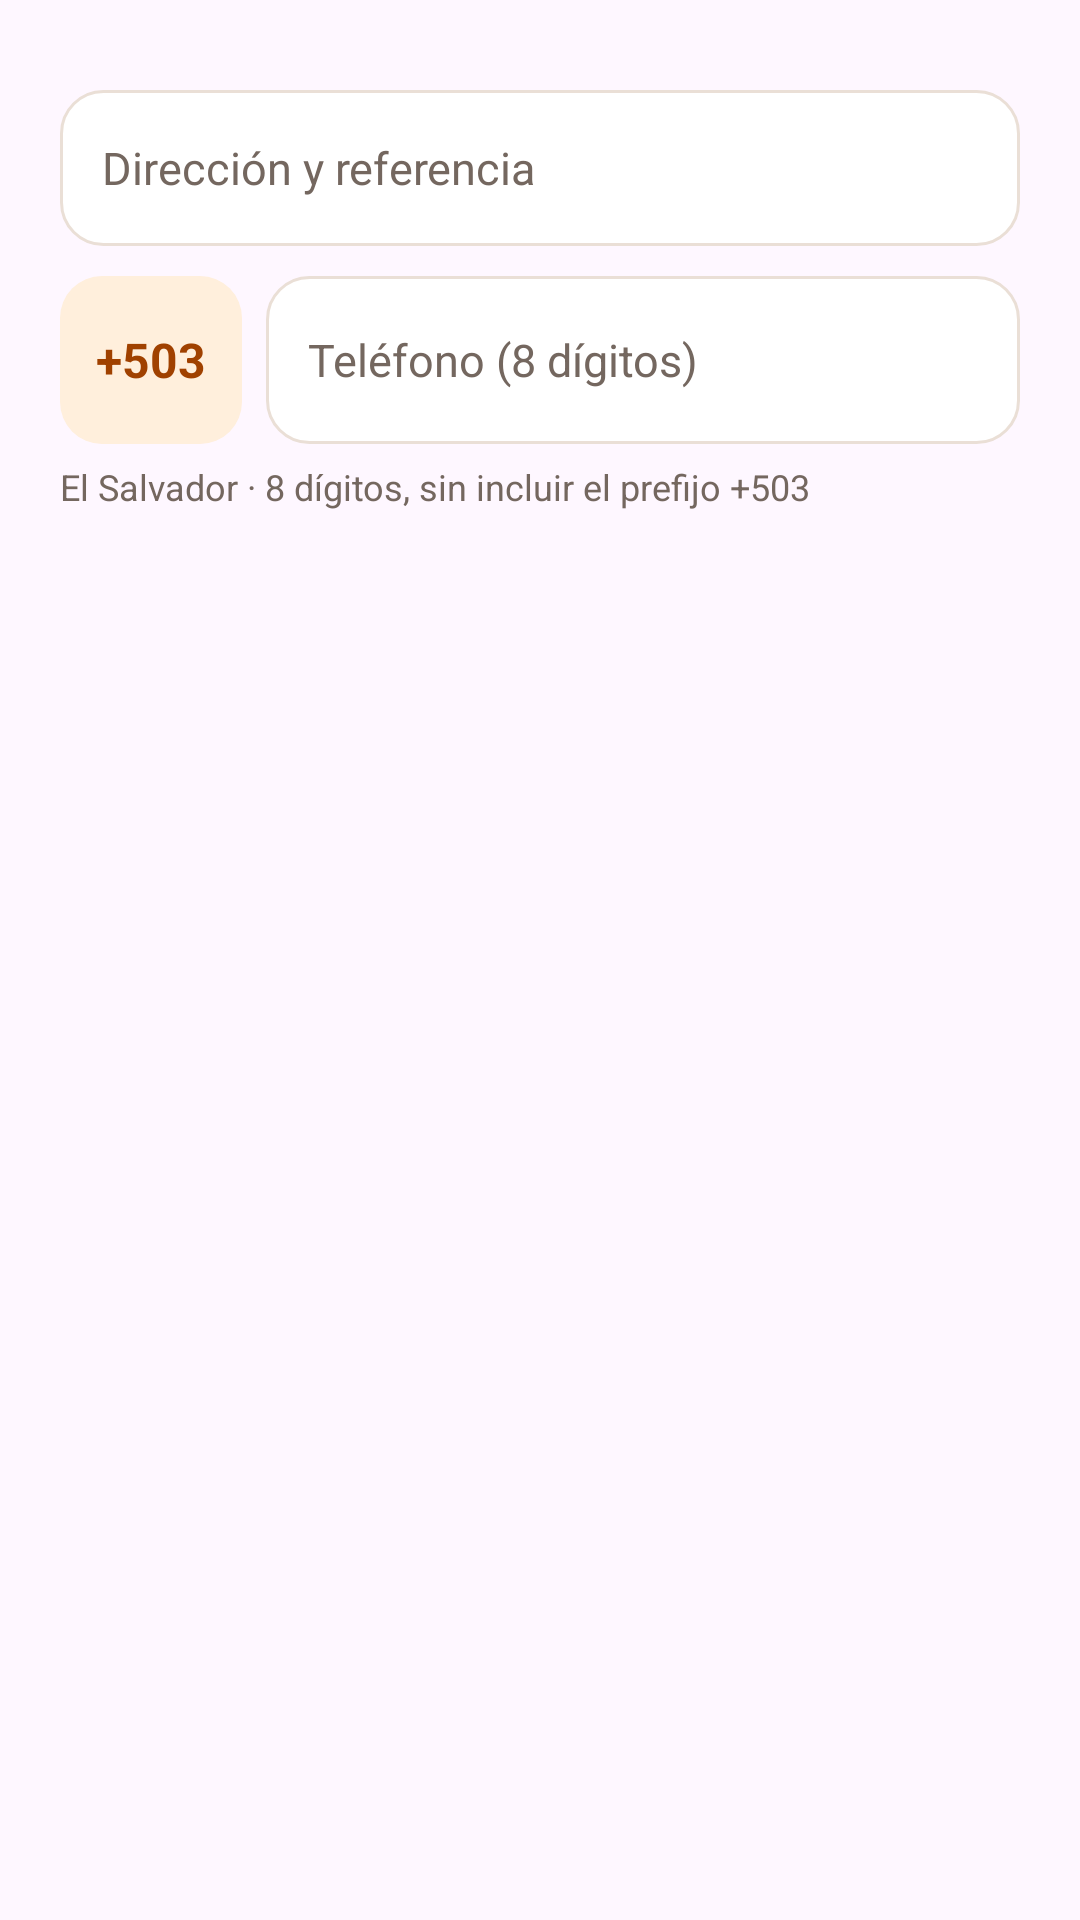

Android layout source for this screen:
<!-- AndroidManifest.xml: application theme Theme.FastBite -->
<!-- res/layout/dialog_address.xml -->
<?xml version='1.0' encoding='utf-8'?>
<LinearLayout xmlns:android="http://schemas.android.com/apk/res/android" android:layout_width="match_parent" android:layout_height="wrap_content" android:orientation="vertical" android:padding="20dp">
    <EditText android:id="@+id/address_input" style="@style/FbField" android:layout_width="match_parent" android:layout_height="wrap_content" android:hint="Dirección y referencia" android:inputType="textMultiLine" android:maxLength="500" />
    <LinearLayout android:layout_width="match_parent" android:layout_height="wrap_content" android:orientation="horizontal" android:gravity="center_vertical" android:layout_marginTop="10dp">
        <TextView android:layout_width="wrap_content" android:layout_height="56dp" android:gravity="center" android:paddingStart="12dp" android:paddingEnd="12dp" android:background="@drawable/bg_fb_pale" android:text="+503" android:textColor="@color/fb_orange_dark" android:textSize="16sp" android:textStyle="bold" android:contentDescription="Prefijo de El Salvador, más quinientos tres" />
        <EditText android:id="@+id/phone_input" style="@style/FbField" android:layout_width="0dp" android:layout_height="56dp" android:hint="Teléfono (8 dígitos)" android:inputType="phone" android:maxLength="8" android:layout_weight="1" android:layout_marginStart="8dp" android:layout_marginTop="0dp" android:digits="0123456789" android:singleLine="true" />
    </LinearLayout>
    <TextView android:layout_width="match_parent" android:layout_height="wrap_content" android:layout_marginTop="6dp" android:text="El Salvador · 8 dígitos, sin incluir el prefijo +503" android:textColor="@color/fb_muted" android:textSize="12sp" />
</LinearLayout>
<!-- resources referenced by this layout -->
<resources>
  <color name="fb_muted">#74675F</color>
  <color name="fb_orange_dark">#A04100</color>
  <!-- drawable bg_fb_pale (drawable) -->
  <?xml version="1.0" encoding="utf-8"?>
  <shape xmlns:android="http://schemas.android.com/apk/res/android">
      <solid android:color="@color/fb_pale"/>
      <corners android:radius="14dp"/>
  </shape>
  <style name="FbField">
          <item name="android:textColor">@color/fb_ink</item>
          <item name="android:textColorHint">@color/fb_muted</item>
          <item name="android:textSize">15sp</item>
          <item name="android:minHeight">52dp</item>
          <item name="android:padding">14dp</item>
          <item name="android:background">@drawable/bg_fb_field</item>
          <item name="android:layout_marginTop">10dp</item>
          <item name="android:maxLength">1000</item>
          <item name="android:inputType">text</item>
      </style>
  <style name="Theme.FastBite" parent="Base.Theme.FastBite" />
  <color name="fb_pale">#FFEFDC</color>
  <color name="fb_ink">#231D1A</color>
  <!-- drawable bg_fb_field (drawable) -->
  <?xml version="1.0" encoding="utf-8"?>
  <shape xmlns:android="http://schemas.android.com/apk/res/android">
      <solid android:color="@color/fb_white"/>
      <corners android:radius="14dp"/>
      <stroke android:width="1dp" android:color="#EADFD6"/>
  </shape>
  <style name="Base.Theme.FastBite" parent="Theme.Material3.Light.NoActionBar">
          <item name="colorPrimary">#FF6B00</item>
          <item name="colorOnPrimary">#FFFFFF</item>
          <item name="android:windowLightStatusBar">true</item>
          
          
      </style>
  <color name="fb_white">#FFFFFF</color>
</resources>
